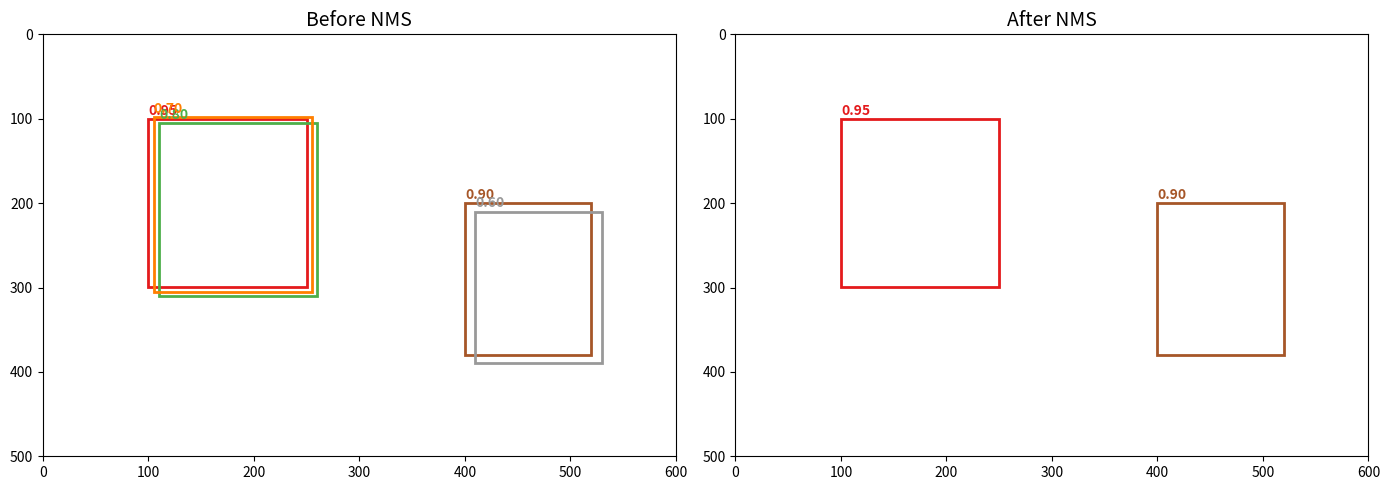

The matplotlib source for this figure:
import numpy as np


def compute_iou(box1: np.ndarray, box2: np.ndarray) -> float:
    """Compute IoU between two boxes [x1, y1, x2, y2]."""
    x1 = max(box1[0], box2[0])
    y1 = max(box1[1], box2[1])
    x2 = min(box1[2], box2[2])
    y2 = min(box1[3], box2[3])
    
    intersection = max(0, x2 - x1) * max(0, y2 - y1)
    area1 = (box1[2] - box1[0]) * (box1[3] - box1[1])
    area2 = (box2[2] - box2[0]) * (box2[3] - box2[1])
    union = area1 + area2 - intersection
    
    return intersection / union if union > 0 else 0.0


def nms(boxes: np.ndarray, scores: np.ndarray, iou_threshold: float = 0.5) -> list[int]:
    """Non-Max Suppression.
    
    Args:
        boxes: Array of shape (N, 4) with [x1, y1, x2, y2] format.
        scores: Confidence scores of shape (N,).
        iou_threshold: Boxes with IoU > threshold are suppressed.
    
    Returns:
        List of indices of kept boxes.
    """
    # Sort by confidence (descending)
    order = np.argsort(scores)[::-1]
    keep = []
    
    while len(order) > 0:
        # Pick the highest confidence box
        idx = order[0]
        keep.append(idx)
        
        if len(order) == 1:
            break
        
        # Compute IoU with all remaining boxes
        remaining = order[1:]
        ious = np.array([compute_iou(boxes[idx], boxes[r]) for r in remaining])
        
        # Keep only boxes with IoU <= threshold
        mask = ious <= iou_threshold
        order = remaining[mask]
    
    return keep

# --- Example ---
import matplotlib.pyplot as plt
import matplotlib.patches as patches

# Simulated detections for one object (overlapping boxes)
boxes = np.array([
    [100, 100, 250, 300],  # high conf
    [110, 105, 260, 310],  # overlapping
    [105, 98,  255, 305],  # overlapping
    [400, 200, 520, 380],  # different object
    [410, 210, 530, 390],  # overlapping with above
], dtype=float)
scores = np.array([0.95, 0.80, 0.70, 0.90, 0.60])

keep_indices = nms(boxes, scores, iou_threshold=0.5)

print(f"Before NMS: {len(boxes)} boxes")
print(f"After NMS:  {len(keep_indices)} boxes (indices: {keep_indices})")
print(f"Kept scores: {scores[keep_indices]}")

# Visualization
fig, axes = plt.subplots(1, 2, figsize=(14, 5))

colors = plt.cm.Set1(np.linspace(0, 1, len(boxes)))
for ax, title, indices in [
    (axes[0], 'Before NMS', range(len(boxes))),
    (axes[1], 'After NMS', keep_indices)
]:
    ax.set_xlim(0, 600)
    ax.set_ylim(0, 500)
    ax.invert_yaxis()
    ax.set_title(title, fontsize=14)
    for i in indices:
        x1, y1, x2, y2 = boxes[i]
        rect = patches.Rectangle((x1, y1), x2-x1, y2-y1, linewidth=2,
                                 edgecolor=colors[i], facecolor='none')
        ax.add_patch(rect)
        ax.text(x1, y1-5, f'{scores[i]:.2f}', color=colors[i], fontsize=10, fontweight='bold')

plt.tight_layout()
plt.show()
